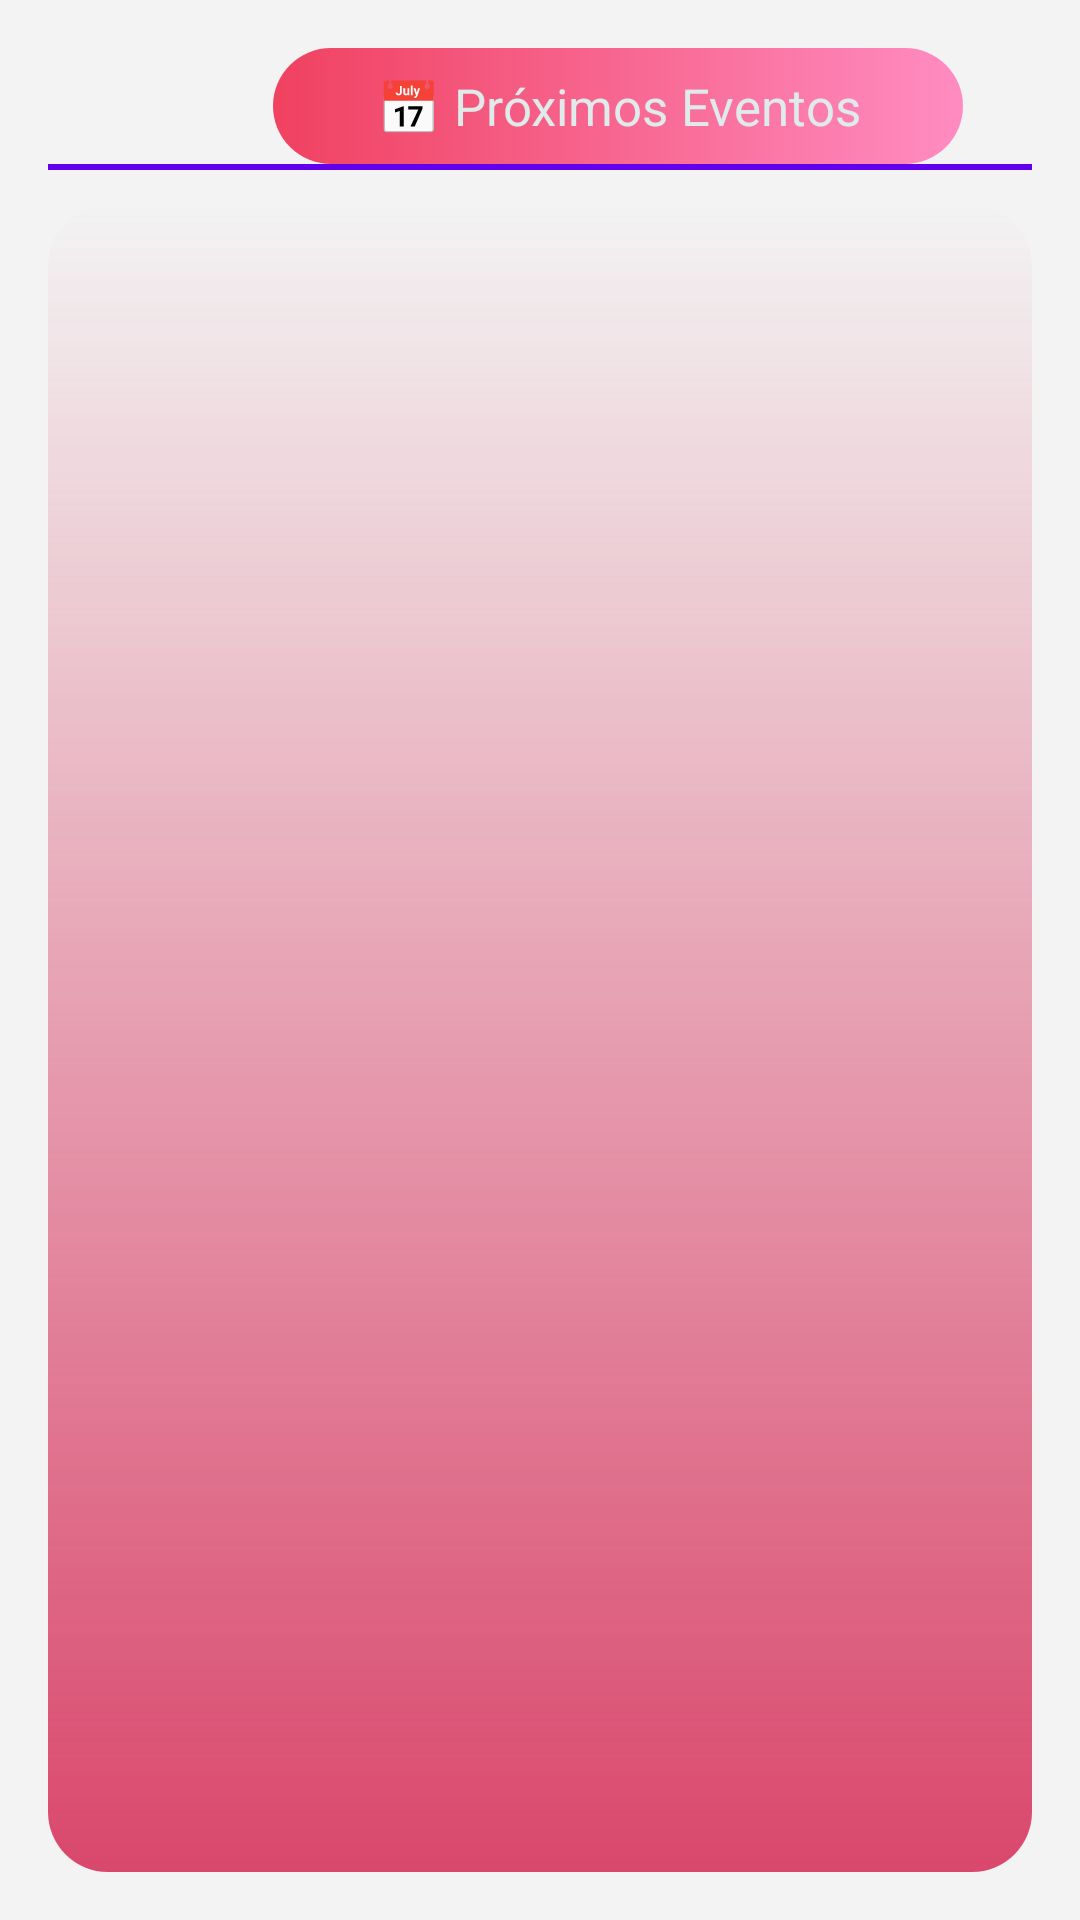

Android layout source for this screen:
<!-- AndroidManifest.xml: application theme Theme.Palabras_sabias -->
<!-- res/layout/activity_eventos.xml -->
<?xml version="1.0" encoding="utf-8"?>
<LinearLayout
    xmlns:android="http://schemas.android.com/apk/res/android"
    xmlns:app="http://schemas.android.com/apk/res-auto"
    android:orientation="vertical"
    android:padding="16dp"
    android:background="#F3F3F3"
    android:layout_width="match_parent"
    android:layout_height="match_parent">

    <TextView
        android:id="@+id/tituloEventos"
        android:layout_width="230dp"
        android:layout_height="wrap_content"
        android:background="@drawable/gradient_fondo"
        android:gravity="center"
        android:layout_marginLeft="75dp"
        android:paddingBottom="8dp"
        android:paddingTop="8dp"
        android:text="📅 Próximos Eventos"
        android:textColor="@color/whitespace"
        android:textAlignment="center"
        android:textSize="17sp"/>

    <View
        android:layout_width="match_parent"
        android:layout_height="2dp"
        android:background="#6200EE"
        android:layout_marginBottom="12dp" />


    <ListView
        android:id="@+id/listaEventos"
        android:layout_width="match_parent"
        android:layout_height="match_parent"
        android:divider="#BDBDBD"
        android:dividerHeight="1dp"
        android:padding="8dp"
        android:background="@drawable/event_list"
        android:listSelector="@android:color/transparent"
        android:scrollbars="vertical"
        />

</LinearLayout>
<!-- resources referenced by this layout -->
<resources>
  <color name="whitespace">#DFEAEB</color>
  <!-- drawable event_list (drawable) -->
  <?xml version="1.0" encoding="utf-8"?>
  <layer-list xmlns:android="http://schemas.android.com/apk/res/android">
      <item>
  
          <shape android:shape="rectangle">
  
  
              <corners android:radius="20dp"/>
  
              <gradient
  
                  android:endColor="@color/colortre"
                  android:angle="100">
  
              </gradient>
          </shape>
  
      </item>
  </layer-list>
  <!-- drawable gradient_fondo (drawable) -->
  <?xml version="1.0" encoding="utf-8"?>
  <selector xmlns:android="http://schemas.android.com/apk/res/android">
  
  <item>
      <shape android:shape="rectangle">
          <corners android:radius="100dp"/>
          <gradient
              android:startColor="@color/colorone"
              android:endColor="@color/colortwo"
              />
      </shape>
  </item>
  
  </selector>
  <style name="Theme.Palabras_sabias" parent="android:Theme.Material.Light.NoActionBar" />
  <color name="colortre">#D9476C</color>
  <color name="colorone">#F04160</color>
  <color name="colortwo">#FF8CC1</color>
</resources>
